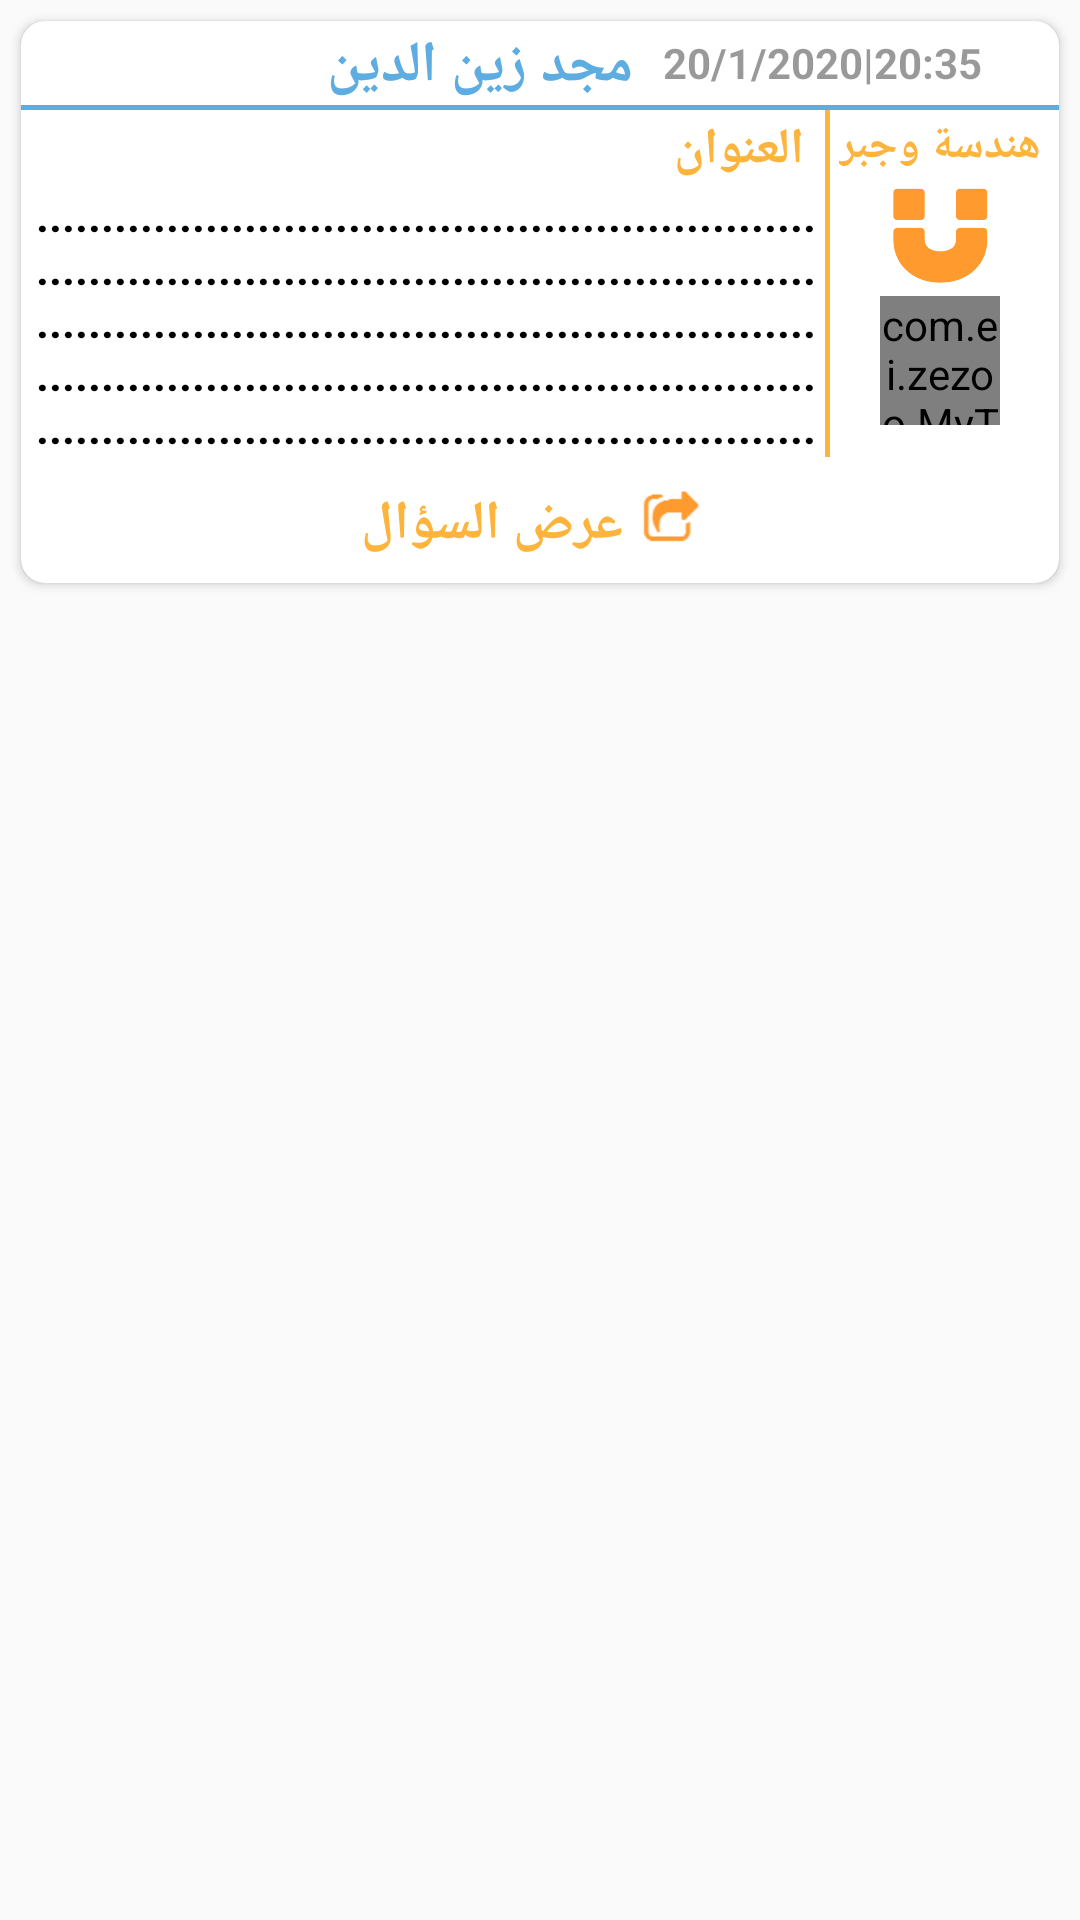

Write the Android layout XML for this screen, with the resource values it uses.
<!-- AndroidManifest.xml: application theme AppTheme -->
<!-- res/layout/list_ques_group_item.xml -->
<?xml version="1.0" encoding="utf-8"?>
<LinearLayout xmlns:android="http://schemas.android.com/apk/res/android"
    xmlns:app="http://schemas.android.com/apk/res-auto"
    android:orientation="vertical"
    android:layout_width="match_parent"
    android:layout_height="wrap_content"
    android:id="@+id/ques_group_linear">
    <androidx.cardview.widget.CardView
        android:id="@+id/groupCard"
        android:layout_width="match_parent"
        android:layout_height="wrap_content"
        android:layout_marginLeft="7dp"
        android:layout_marginTop="7dp"
        android:layout_marginRight="7dp"
        android:background="@color/white"
        android:clickable="true"
        android:elevation="4dp"
        android:foreground="?attr/selectableItemBackground"
        app:cardBackgroundColor="@color/white"
        app:cardCornerRadius="8dp">
        <LinearLayout
            android:layout_width="match_parent"
            android:layout_height="match_parent"
            android:orientation="vertical">
<LinearLayout
    android:layout_width="match_parent"
    android:layout_height="wrap_content"
    android:orientation="horizontal"
    android:weightSum="10">


    <TextView
        android:id="@+id/personName"
        android:layout_width="wrap_content"
        android:layout_height="wrap_content"
        android:layout_marginTop="2dp"
        android:layout_marginRight="6dp"
        android:layout_weight="8"
        android:gravity="right"
        android:text="مجد زين الدين"
        android:textColor="@color/blue"
        android:textSize="19sp"
        android:textStyle="bold" />

    <TextView
        android:id="@+id/quesDate"
        android:layout_width="wrap_content"
        android:layout_height="wrap_content"
        android:layout_gravity="center_vertical"
        android:layout_marginLeft="4dp"
        android:layout_weight="2"
        android:gravity="left"
        android:text="20/1/2020|20:35"
        android:textColor="@color/black_overlay"
        android:textSize="14sp"
        android:textStyle="bold" />
</LinearLayout>
            <TextView
                android:layout_width="match_parent"
                android:layout_height="1.5dp"
                android:id="@+id/quesLine"
                android:background="@color/blue"/>
            <LinearLayout
                android:layout_width="match_parent"
                android:layout_height="wrap_content"
                android:layoutDirection="rtl"
                android:orientation="horizontal">

                <LinearLayout
                    android:layout_width="wrap_content"
                    android:layout_height="wrap_content"
                    android:layout_marginLeft="3dp"
                    android:orientation="vertical">

                    <TextView
                        android:id="@+id/subjectTitle"
                        android:layout_width="wrap_content"
                        android:layout_height="wrap_content"
                        android:layout_marginTop="2dp"
                        android:layout_marginRight="6dp"
                        android:gravity="center"
                        android:text="هندسة وجبر"
                        android:textColor="@color/orange"
                        android:textSize="14.5sp"
                        android:textStyle="bold" />

                    <ImageView
                        android:id="@+id/subjectImage"
                        android:layout_width="match_parent"
                        android:layout_height="40dp"
                        android:layout_gravity="center_vertical"
                        android:layout_marginRight="6dp"
                        android:contentDescription="@null"
                        android:src="@drawable/physics" />

                    <com.ei.zezoo.MyTextView
                        android:id="@+id/quesReplyNumber"
                        android:layout_width="40dp"
                        android:layout_height="43dp"
                        android:layout_gravity="center"
                        android:layout_marginRight="3dp"
                        android:background="@drawable/reply_number"
                        android:gravity="center"
                        android:text="20"
                        android:textColor="@color/white"
                        android:textSize="15sp"
                        android:textStyle="bold"
                        android:visibility="visible" />
                </LinearLayout>
                <TextView
                    android:layout_width="1.5dp"
                    android:layout_height="match_parent"
                    android:background="@color/orange"/>

                <LinearLayout
                    android:layout_width="match_parent"
                    android:layout_height="wrap_content"
                    android:layout_marginRight="3dp"
                    android:orientation="vertical">

                    <TextView
                        android:id="@+id/quesTitle"
                        android:layout_width="match_parent"
                        android:layout_height="wrap_content"
                        android:layout_marginLeft="4dp"
                        android:layout_marginTop="2dp"
                        android:gravity="right"
                        android:text=" العنوان"
                        android:textColor="@color/orange"
                        android:textSize="16.5sp"
                        android:textStyle="bold" />

                    <TextView
                        android:id="@+id/quesTxt"
                        android:layout_width="match_parent"
                        android:layout_height="wrap_content"
                        android:layout_marginLeft="4dp"
                        android:maxLines="5"
                        android:text="............................................................................................................................................................................................................................................................................................................................................................................................................................................................................."
                        android:textColor="#000000"
                        android:textSize="15sp"
                        android:textStyle="bold" />

                </LinearLayout>
            </LinearLayout>

            <LinearLayout
                android:layout_width="wrap_content"
                android:layout_height="wrap_content"
                android:layout_centerHorizontal="false"
                android:layout_gravity="center_horizontal"
                android:orientation="horizontal">

                <Button
                    android:id="@+id/btnView"
                    style="@style/Widget.AppCompat.Button.Borderless"
                    android:layout_width="wrap_content"
                    android:layout_height="42dp"
                    android:drawableRight="@drawable/ques_view"
                    android:text="عرض السؤال"
                    android:textColor="@color/orange"
                    android:textSize="18sp"
                    android:textStyle="bold"
                    android:theme="@style/SaveButton" />

                <Button
                    android:id="@+id/btnViewR"
                    style="@style/Widget.AppCompat.Button.Borderless"
                    android:layout_width="wrap_content"
                    android:layout_height="42dp"
                    android:drawableRight="@drawable/ques_replies"
                    android:text="عرض الإجابات"
                    android:textColor="@color/orange"
                    android:textSize="18sp"
                    android:textStyle="bold"
                    android:theme="@style/SaveButton"
                    android:visibility="gone" />
            </LinearLayout>
        </LinearLayout>
    </androidx.cardview.widget.CardView>
</LinearLayout>
<!-- resources referenced by this layout -->
<resources>
  <color name="black_overlay">#66000000</color>
  <color name="blue">#5dade2</color>
  <color name="orange">#FCB43C</color>
  <color name="white">#FFFFFF</color>
  <!-- drawable physics: png bitmap (drawable, 262913 bytes) -->
  <!-- drawable ques_replies: png bitmap (drawable-xhdpi, 16561 bytes) -->
  <!-- drawable ques_view: png bitmap (drawable-xhdpi, 16561 bytes) -->
  <!-- drawable reply_number: png bitmap (drawable, 262913 bytes) -->
  <style name="SaveButton" parent="Theme.AppCompat.Light">
          <item name="colorControlHighlight">@color/orange</item>
      </style>
  <style name="AppTheme" parent="Theme.AppCompat.Light.DarkActionBar">
          
          <item name="colorPrimary">@color/orange</item>
          <item name="colorPrimaryDark">@color/orange</item>
          <item name="colorAccent">@color/colorAccent</item>
          <item name="collapsedTitleGravity">right</item>
          <item name="expandedTitleGravity">right</item>
          <item name="android:windowActionBar">false</item>
          <item name="android:windowAnimationStyle">@style/CustomActivityAnimation</item>
      </style>
  <color name="colorAccent">#FF4081</color>
  <style name="CustomActivityAnimation" parent="@android:style/Animation.Activity">
          <item name="android:activityOpenEnterAnimation">@anim/slide_in_right</item>
          <item name="android:activityOpenExitAnimation">@anim/slide_out_left</item>
          <item name="android:activityCloseEnterAnimation">@anim/slide_in_left</item>
          <item name="android:activityCloseExitAnimation">@anim/slide_out_right</item>
      </style>
</resources>
